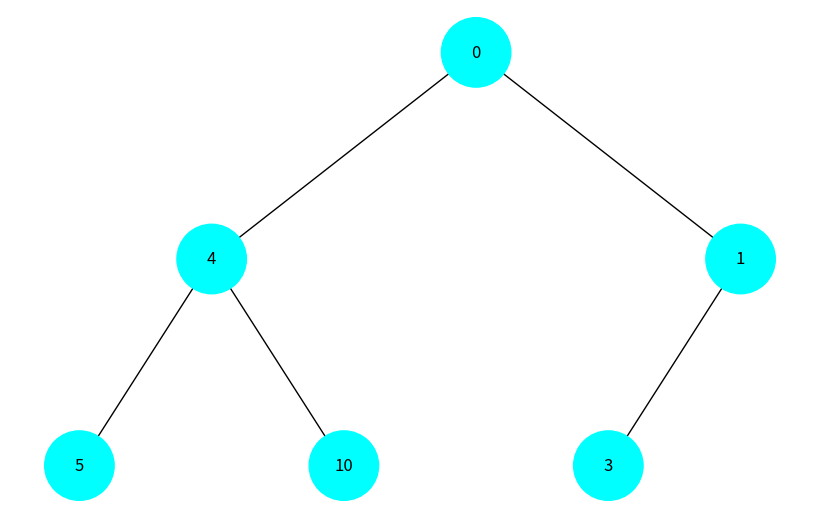
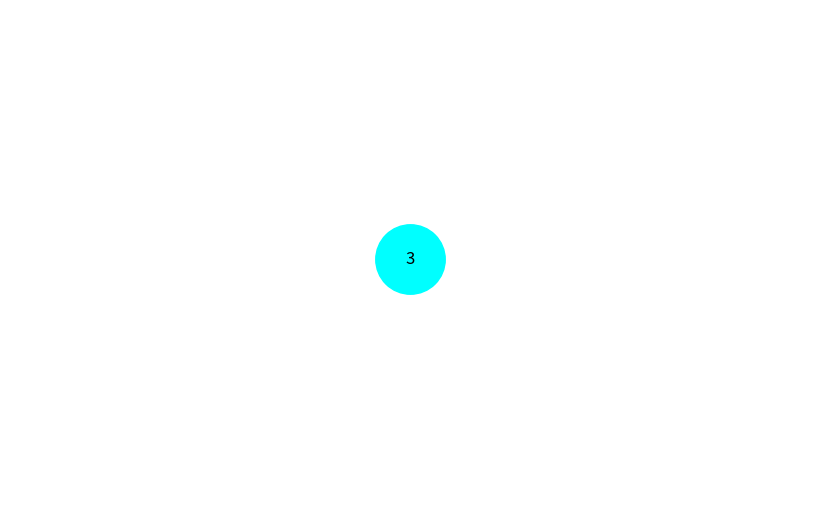

These charts were generated, in order, by the following Python code:
import heapq
import networkx as nx
import matplotlib.pyplot as plt
import uuid

class Node:
    def __init__(self, value=0, color="aqua"):
        self.left = None
        self.right = None
        self.value = value
        self.color = color
        self.id = str(uuid.uuid4())

def add_edges(graph, node, pos, x=0, y=0, layer=1):
    if node is not None:
        graph.add_node(node.id, color=node.color, label=node.value)
        if node.left:
            graph.add_edge(node.id, node.left.id)
            l = x - 1 / 2 ** layer
            pos[node.left.id] = (l, y - 1)
            l = add_edges(graph, node.left, pos, x=l, y=y - 1, layer=layer + 1)
        if node.right:
            graph.add_edge(node.id, node.right.id)
            r = x + 1 / 2 ** layer
            pos[node.right.id] = (r, y - 1)
            r = add_edges(graph, node.right, pos, x=r, y=y - 1, layer=layer + 1)
    return graph

def draw_tree(tree_root):
    tree = nx.DiGraph()
    pos = {tree_root.id: (0, 0)}
    tree = add_edges(tree, tree_root, pos)

    colors = [node[1]['color'] for node in tree.nodes(data=True)]
    labels = {node[0]: node[1]['label'] for node in tree.nodes(data=True)}

    plt.figure(figsize=(8, 5))
    nx.draw(tree, pos=pos, labels=labels, arrows=False, node_size=2500, node_color=colors)
    plt.show()

class MinHeap:
    def __init__(self):
        self.heap = []

    def insert(self, key, color="aqua"):
        node = Node(key, color)
        heapq.heappush(self.heap, (key, node))
        return node

    def extract_min(self):
        if not self.heap:
            return None
        _, node = heapq.heappop(self.heap)
        return node

def build_heap():
    heap = MinHeap()
    root = heap.insert(3)
    heap.insert(8)
    heap.insert(5)
    heap.insert(2)
    heap.insert(7)
    heap.insert(9)
    heap.insert(1)
    heap.insert(4)
    heap.insert(6)

    return root

def visualize_heap(heap_root):
    heap = nx.DiGraph()
    pos = {heap_root.id: (0, 0)}
    heap = add_edges(heap, heap_root, pos)

    colors = [node[1]['color'] for node in heap.nodes(data=True)]
    labels = {node[0]: node[1]['label'] for node in heap.nodes(data=True)}

    plt.figure(figsize=(8, 5))
    nx.draw(heap, pos=pos, labels=labels, arrows=False, node_size=2500, node_color=colors)
    plt.show()
    
root = Node(0)
root.left = Node(4)
root.left.left = Node(5)
root.left.right = Node(10)
root.right = Node(1)
root.right.left = Node(3)

draw_tree(root)

heap_root = build_heap()
visualize_heap(heap_root)
